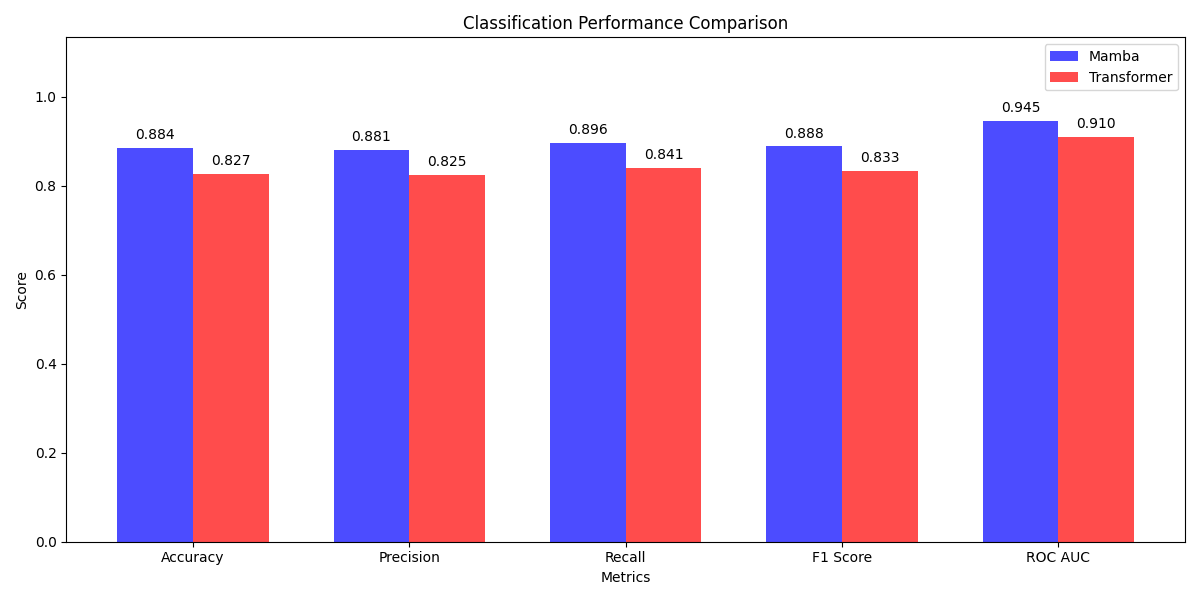

The file beside this chart, header and first rows:
Metric, Mamba, Transformer, Difference, Ratio (M/T)
Accuracy, 0.8844, 0.8268, 0.0576, 1.07
Precision, 0.8806, 0.8249, 0.05563, 1.067
Recall, 0.8963, 0.841, 0.05534, 1.066
F1 Score, 0.8884, 0.8329, 0.05549, 1.067
ROC AUC, 0.9447, 0.91, 0.03477, 1.038
